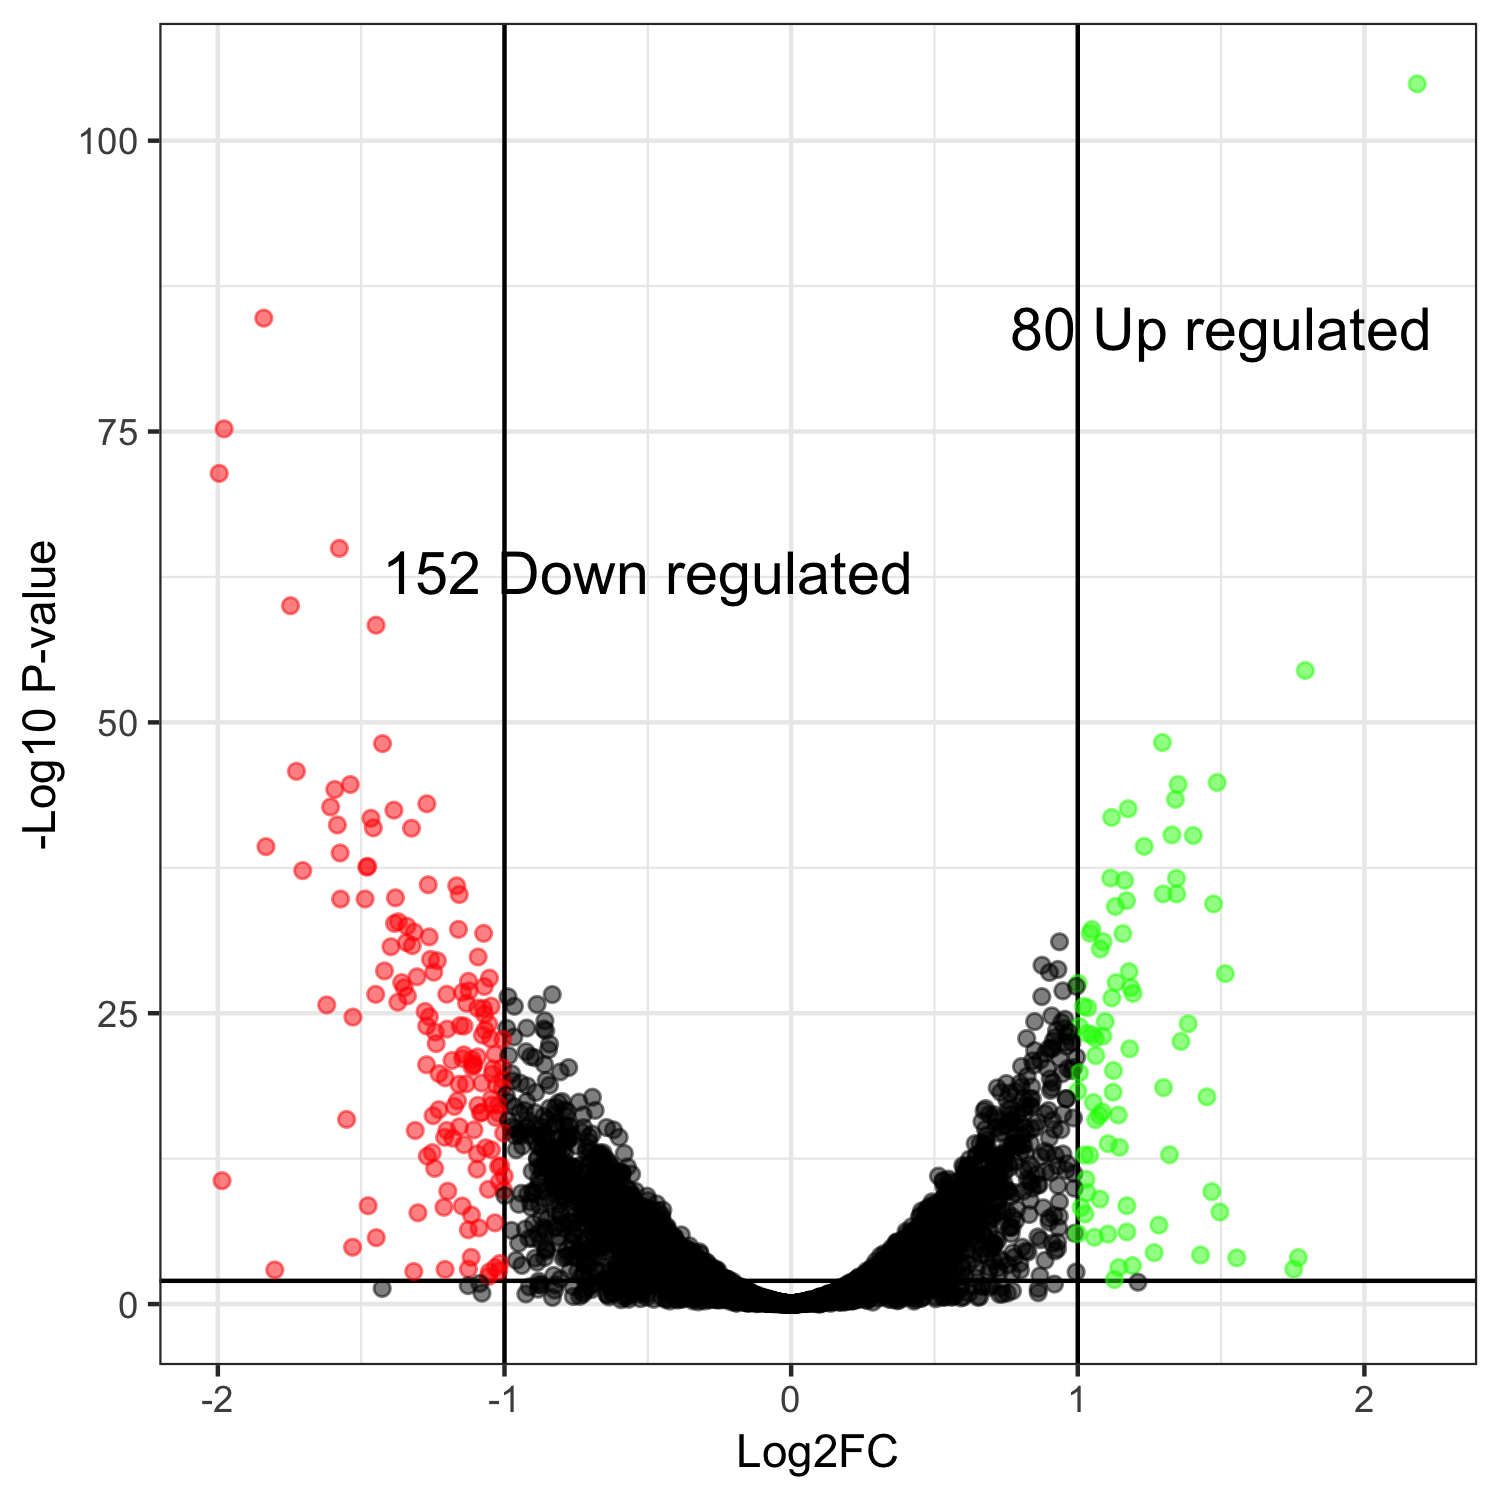

The table this chart was drawn from, first rows:
genes, logFC, logCPM, PValue, FDR
CENPK1137D_5448, 2.184, 6.883, 2.43861634019834e-109, 1.30807380488239e-105
CENPK1137D_4924, -1.84, 7.354, 6.71345026761034e-89, 1.80054736177309e-85
CENPK1137D_2612, -1.978, 8.498, 3.29145054247068e-79, 5.88511356993757e-76
CENPK1137D_2941, -1.995, 7.755, 2.96473745175728e-75, 3.97571292280651e-72
CENPK1137D_451, -1.576, 7.99, 1.02355549756175e-68, 1.09807033778424e-65
CENPK1137D_1066, -1.747, 7.622, 1.05291096167122e-63, 9.41302399734071e-61
CENPK1137D_2698, -1.448, 6.862, 5.77505193507218e-62, 4.42533979710389e-59
CENPK1137D_2442, 1.794, 9.456, 5.12116050945016e-58, 3.43373812158633e-55
CENPK1137D_4455, 1.295, 6.741, 9.00957245343133e-52, 5.36970518224507e-49
CENPK1137D_1906, -1.426, 7.542, 1.23738904083161e-51, 6.63735481502075e-49
CENPK1137D_704, -1.726, 7.218, 3.29284618321622e-49, 1.60571153879744e-46
CENPK1137D_3984, 1.486, 7.351, 3.27026629260021e-48, 1.46180903279229e-45
CENPK1137D_2583, 1.35, 6.068, 5.48573406042779e-48, 2.19097494284258e-45
CENPK1137D_640, -1.538, 6.747, 5.71842826245268e-48, 2.19097494284258e-45
CENPK1137D_3482, -1.592, 8.488, 1.63419408340791e-47, 5.84387804226667e-45
CENPK1137D_809, 1.341, 7.539, 1.23767248841979e-46, 4.14929701742734e-44
CENPK1137D_4131, -1.271, 7.912, 3.13870324380762e-46, 9.90353188222593e-44
CENPK1137D_2780, -1.607, 5.335, 6.23171754713465e-46, 1.85705182904613e-43
CENPK1137D_3813, 1.176, 6.483, 9.4844281202134e-46, 2.67760381246446e-43
CENPK1137D_296, -1.386, 7.937, 1.31104291944623e-45, 3.51621710995479e-43
CENPK1137D_2947, 1.118, 6.764, 5.79850350354453e-45, 1.48110346633394e-42
CENPK1137D_1862, -1.466, 5.689, 7.19718860108952e-45, 1.75480543892019e-42
CENPK1137D_2114, -1.583, 8.682, 2.82132107406593e-44, 6.57981140925636e-42
CENPK1137D_794, -1.458, 5.572, 5.22099874803301e-44, 1.16689322018538e-41
CENPK1137D_3666, -1.324, 7.658, 5.82482433452184e-44, 1.24977430921501e-41
CENPK1137D_75, 1.328, 7.607, 2.28109454775323e-43, 4.70607352082628e-41
CENPK1137D_3135, 1.403, 7.31, 2.67959038376165e-43, 5.32345289573981e-41
CENPK1137D_759, 1.232, 5.91, 2.37551009011029e-42, 4.55079861548271e-40
CENPK1137D_2827, -1.832, 7.8, 2.58382570243144e-42, 4.77918657511802e-40
CENPK1137D_2503, -1.573, 9.401, 9.36640839517031e-42, 1.67471382105645e-39
CENPK1137D_1432, -1.477, 5.537, 1.37401589582643e-40, 2.37749073071387e-38
CENPK1137D_3, -1.48, 8.662, 1.65681086665626e-40, 2.77722921523255e-38
CENPK1137D_2384, -1.704, 9.254, 3.35609174836677e-40, 5.45517458734526e-38
CENPK1137D_2927, 1.115, 6.834, 1.51795580610611e-39, 2.3947985129274e-37
CENPK1137D_2107, 1.345, 8.437, 1.67147428463786e-39, 2.56165373222784e-37
CENPK1137D_33, 1.164, 6.572, 2.55510332928032e-39, 3.80710396062768e-37
CENPK1137D_435, -1.266, 5.812, 6.27479814007325e-39, 9.096761411717e-37
CENPK1137D_374, -1.167, 6.645, 7.90560596323513e-39, 1.1159386943893e-36
CENPK1137D_4372, 1.298, 8.238, 4.09362254273593e-38, 5.54615043094917e-36
CENPK1137D_583, 1.345, 8.522, 4.13583179041698e-38, 5.54615043094917e-36
CENPK1137D_3764, -1.158, 7.909, 4.77580882906857e-38, 6.24815574612775e-36
CENPK1137D_2665, -1.38, 6.306, 9.35640714258705e-38, 1.19494685506755e-35
CENPK1137D_3826, -1.486, 7.62, 1.20872352101972e-37, 1.50781231784878e-35
CENPK1137D_4272, -1.572, 8.35, 1.25606161026581e-37, 1.53125329033314e-35
CENPK1137D_5343, 1.17, 5.415, 1.77675255953308e-37, 2.11788905096343e-35
CENPK1137D_3574, 1.474, 9.011, 3.41387458146799e-37, 3.98087462065093e-35
CENPK1137D_1184, 1.131, 7.707, 5.86528001486308e-37, 6.69390680845225e-35
CENPK1137D_637, -1.37, 6.675, 1.2160914745535e-35, 1.35898222281354e-33
CENPK1137D_4526, -1.384, 8.626, 1.75330261176522e-35, 1.91932963459361e-33
CENPK1137D_3744, -1.34, 8.407, 3.08076420094348e-35, 3.30504383477217e-33
CENPK1137D_999, -1.161, 5.331, 5.88947604185846e-35, 6.19434303696643e-33
CENPK1137D_579, 1.049, 6.042, 6.09179813311355e-35, 6.28392407423483e-33
CENPK1137D_3249, -1.315, 10, 1.04533491027231e-34, 1.05795782239635e-32
CENPK1137D_1197, 1.043, 7.196, 1.3718030053417e-34, 1.36229597790816e-32
CENPK1137D_1855, -1.073, 6.047, 1.39683592067392e-34, 1.36229597790816e-32
CENPK1137D_708, 1.157, 7.289, 1.47235637906577e-34, 1.41030707451943e-32
CENPK1137D_4530, -1.263, 6.663, 2.90865033270548e-34, 2.73719304993547e-32
CENPK1137D_4789, 1.088, 6.048, 7.61609871609361e-34, 7.0435781919183e-32
CENPK1137D_389, 0.9363, 6.15, 7.96417780064289e-34, 7.24065249536415e-32
CENPK1137D_4577, -1.342, 9.399, 9.40412749952157e-34, 8.40728998457228e-32
... 5,304 more rows
